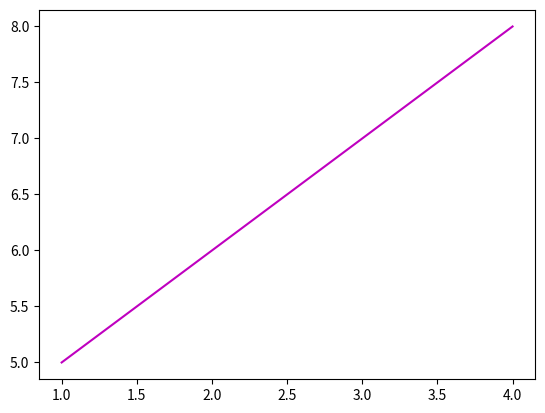

Source code (Python):
import matplotlib.pyplot as plt

x1 = [1,2,3,4]
y1 = [5,6,7,8]

#plt.plot(x1, y1, 'b') #'b' blue
#plt.plot(x1, y1, 'g') #'g' green
#plt.plot(x1, y1, 'r') #'r' red
#plt.plot(x1, y1, 'c') #'c' cyan
plt.plot(x1, y1, 'm') #'m' magenta

plt.show();